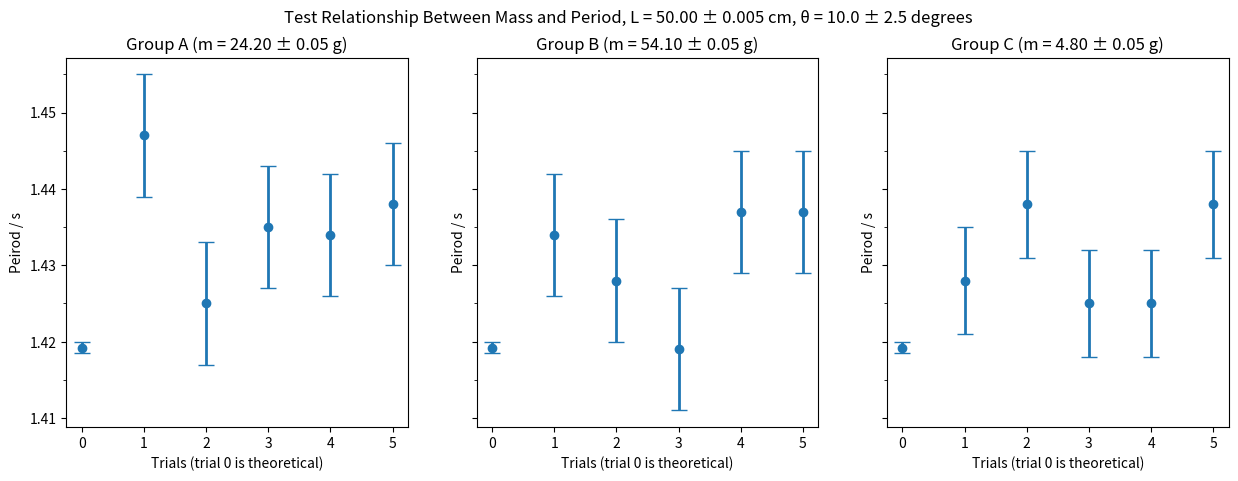
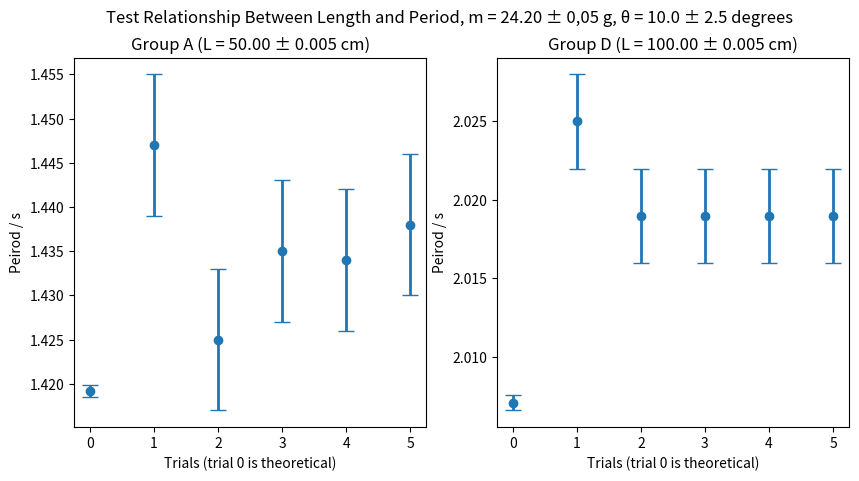
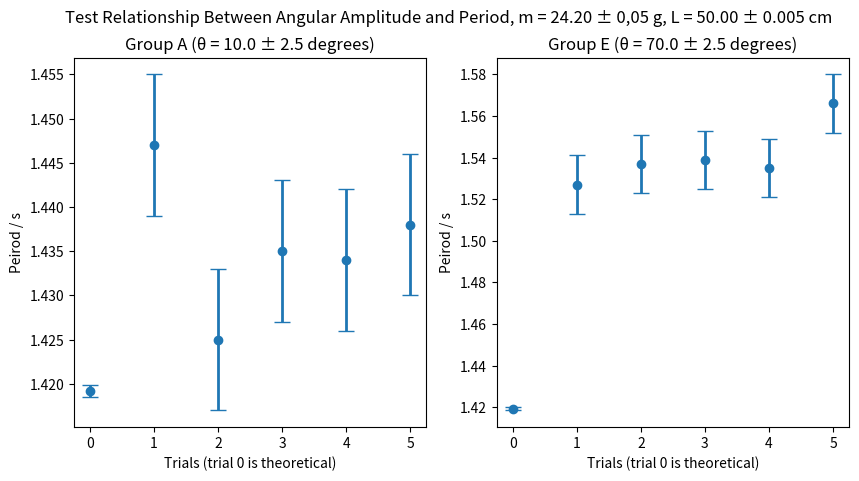

These charts were generated, in order, by the following Python code:
import numpy as np
import matplotlib.pyplot as plt
from matplotlib.ticker import (MultipleLocator, AutoMinorLocator)

trials = [0, 1, 2, 3, 4, 5]
colors = ["green", "blue", "blue", "blue", "blue"]

A = [1.4192, 1.447, 1.425, 1.435, 1.434, 1.438]
Aerr = [0.0007] + [0.008,] * 5

B = [1.4192, 1.434, 1.428, 1.419, 1.437, 1.437]
Berr = [0.0007] + [0.008,] * 5

C = [1.4192, 1.428, 1.438, 1.425, 1.425, 1.438]
Cerr = [0.0007] + [0.007,] * 5

D = [2.0071, 2.025, 2.019, 2.019, 2.019, 2.019]
Derr = [0.0005] + [0.003,] * 5

E = [1.4192, 1.527, 1.537, 1.539, 1.535, 1.566]
Eerr = [0.0007] + [0.014,] * 5


fig1, (Aplt, Bplt, Cplt) = plt.subplots(1, 3, sharey=True)
fig2, (Aplt1, Dplt) = plt.subplots(1, 2)
fig3, (Aplt2, Eplt) = plt.subplots(1, 2)

fig1.set_figwidth(15)
fig1.suptitle("Test Relationship Between Mass and Period, L = 50.00 ± 0.005 cm, θ = 10.0 ± 2.5 degrees")
fig2.set_figwidth(10)
fig2.suptitle("Test Relationship Between Length and Period, m = 24.20 ± 0,05 g, θ = 10.0 ± 2.5 degrees")
fig3.set_figwidth(10)
fig3.suptitle("Test Relationship Between Angular Amplitude and Period, m = 24.20 ± 0,05 g, L = 50.00 ± 0.005 cm")

Aplt.set_title("Group A (m = 24.20 ± 0.05 g)")
Aplt.set_xlabel("Trials (trial 0 is theoretical)")
Aplt.set_ylabel("Peirod / s")
Aplt.errorbar(trials, A, Aerr, fmt='o', linewidth=2, capsize=6)

Bplt.set_title("Group B (m = 54.10 ± 0.05 g)")
Bplt.set_xlabel("Trials (trial 0 is theoretical)")
Bplt.set_ylabel("Peirod / s")
Bplt.errorbar(trials, B, Berr, fmt='o', linewidth=2, capsize=6)

Cplt.set_title("Group C (m = 4.80 ± 0.05 g)")
Cplt.set_xlabel("Trials (trial 0 is theoretical)")
Cplt.set_ylabel("Peirod / s")
Cplt.errorbar(trials, C, Cerr, fmt='o', linewidth=2, capsize=6)

Aplt.yaxis.set_minor_locator(MultipleLocator(0.005))


Aplt1.set_title("Group A (L = 50.00 ± 0.005 cm)")
Aplt1.set_xlabel("Trials (trial 0 is theoretical)")
Aplt1.set_ylabel("Peirod / s")
Aplt1.errorbar(trials, A, Aerr, fmt='o', linewidth=2, capsize=6)

Dplt.set_title("Group D (L = 100.00 ± 0.005 cm)")
Dplt.set_xlabel("Trials (trial 0 is theoretical)")
Dplt.set_ylabel("Peirod / s")
Dplt.errorbar(trials, D, Derr, fmt='o', linewidth=2, capsize=6)


Aplt2.set_title("Group A (θ = 10.0 ± 2.5 degrees)")
Aplt2.set_xlabel("Trials (trial 0 is theoretical)")
Aplt2.set_ylabel("Peirod / s")
Aplt2.errorbar(trials, A, Aerr, fmt='o', linewidth=2, capsize=6)

Eplt.set_title("Group E (θ = 70.0 ± 2.5 degrees)")
Eplt.set_xlabel("Trials (trial 0 is theoretical)")
Eplt.set_ylabel("Peirod / s")
Eplt.errorbar(trials, E, Eerr, fmt='o', linewidth=2, capsize=6)

plt.show()